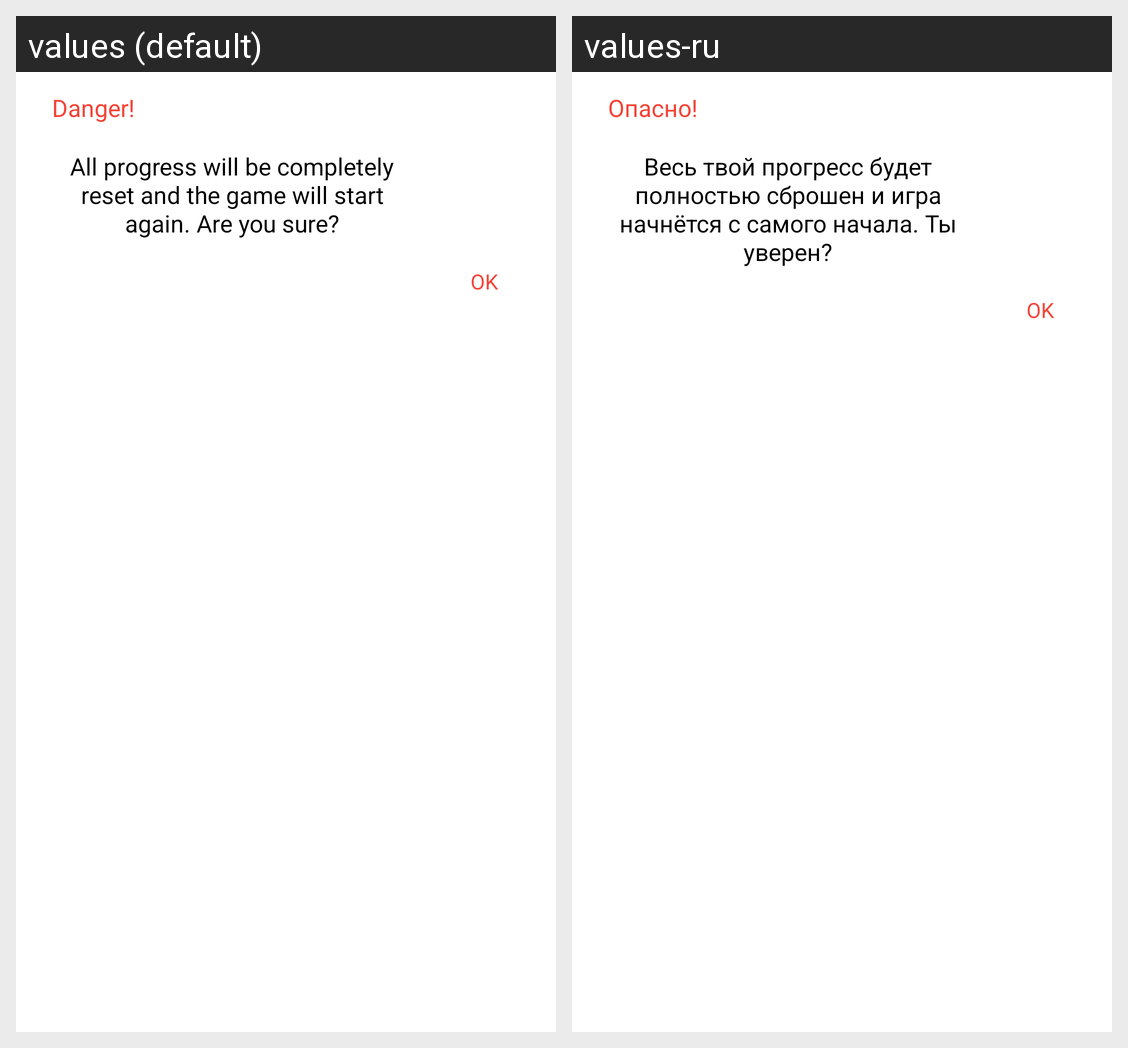

Translations of the strings shown on this Android screen, per locale in the grid:
Android screen res/layout/kill_progress_dialog.xml rendered under 2 locales, left to right: values (default), values-ru. Device: Nexus 5 (rendered at 1080×1920; each locale shown at half size, 540×960, under a caption strip naming it); theme AppTheme.
Strings drawn on this screen, with the default value and each locale's value (text and hints the layout hard-codes, and strings that could not be matched under every locale, appear in the picture but are not listed):

danger
  values: Danger!
  values-ru: Опасно!

kill_progress_description
  values: All progress will be completely reset and the game will start again. Are you sure?
  values-ru: Весь твой прогресс будет полностью сброшен и игра начнётся с самого начала. Ты уверен?

ok
  values: Ok
  values-ru: Ok
